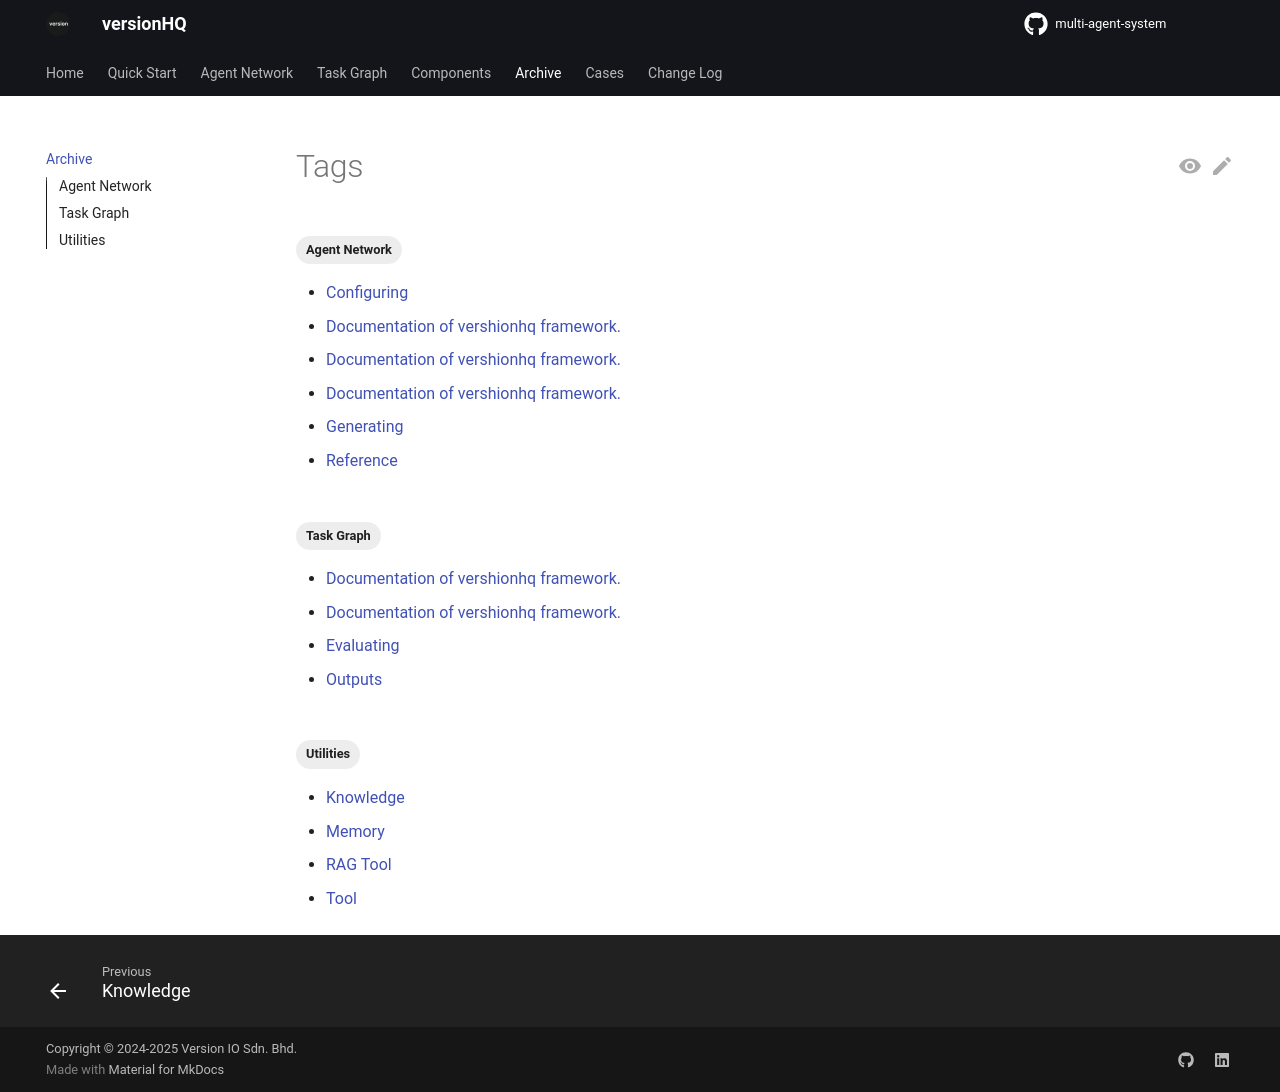

repository: versionHQ/multi-agent-system · page: tags.html · generator: mkdocs

# Tags


<!-- material/tags -->
